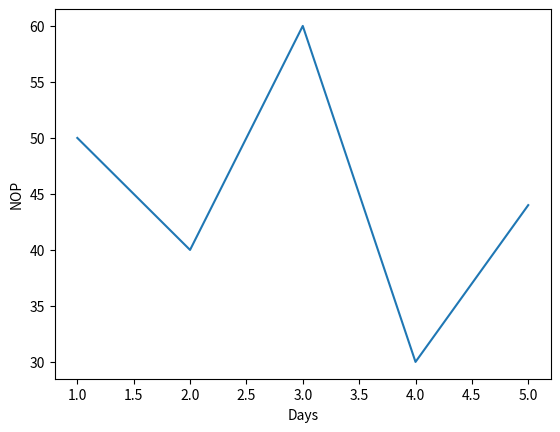

Reproduce this figure in Python.
# Seaborn() Seaborn Python proqramlaşdırma dili üçün statistik məlumatların vizuallaşdırılmasında istifade edilen kitabxanadır. 
# O, Matplotlib kitabxanasına əsaslanır və daha cəlbedici və informativ süjetlər yaratmağı asanlaşdıran interfeys təqdim edir.

# lineplot() funksiyasindan xətti diaqram yaratmaq üçün istifadə olunur.

import seaborn as sns
import pandas as pd
import matplotlib.pyplot as plt

data = {
    "Days" : [1,2,3,4,5],
    "NOP"  : [50,40,60,30,44],
}

df = pd.DataFrame(data)
print(df)


sns.lineplot(data=data, x = "Days", y = "NOP")

plt.show()



#! https://github.com/mwaskom/seaborn-data